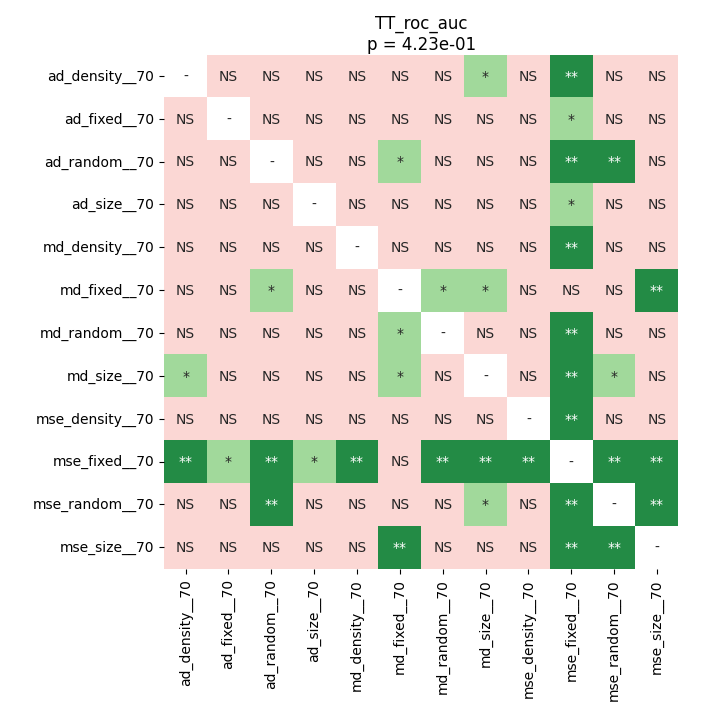

The table this chart was drawn from, first rows:
	ad_density__70	ad_fixed__70	ad_random__70	ad_size__70	md_density__70	md_fixed__70	md_random__70	md_size__70	mse_density__70	mse_fixed__70	mse_random__70	mse_size__70
ad_density__70	1.0	1.0	0.07654	0.8171	0.256	0.6169	0.2081	0.02127	0.6743	0.007874	1.0	0.1762
ad_fixed__70	1.0	1.0	0.1083	0.6001	0.1616	0.8171	0.3468	0.05116	0.9428	0.048	0.8318	0.1478
ad_random__70	0.07654	0.1083	1.0	0.06139	0.8318	0.01175	0.4025	0.256	0.2253	0.001007	0.007874	1.0
ad_size__70	0.8171	0.6001	0.06139	1.0	0.1194	0.256	0.4892	0.05475	0.6169	0.01363	0.5329	0.1917
md_density__70	0.256	0.1616	0.8318	0.1194	1.0	0.05475	0.846	0.4892	0.303	0.007874	0.1313	0.5329
md_fixed__70	0.6169	0.8171	0.01175	0.256	0.05475	1.0	0.04265	0.01477	0.1478	0.07654	0.1478	0.002518
md_random__70	0.2081	0.3468	0.4025	0.4892	0.846	0.04265	1.0	0.846	0.3245	0.0047	0.05116	0.5329
md_size__70	0.02127	0.05116	0.256	0.05475	0.4892	0.01477	0.846	1.0	0.1439	0.001007	0.01477	0.6743
mse_density__70	0.6743	0.9428	0.2253	0.6169	0.303	0.1478	0.3245	0.1439	1.0	0.007874	0.9428	0.1083
mse_fixed__70	0.007874	0.048	0.001007	0.01363	0.007874	0.07654	0.0047	0.001007	0.007874	1.0	0.00282	0.002014
mse_random__70	1.0	0.8318	0.007874	0.5329	0.1313	0.1478	0.05116	0.01477	0.9428	0.00282	1.0	0.007874
mse_size__70	0.1762	0.1478	1.0	0.1917	0.5329	0.002518	0.5329	0.6743	0.1083	0.002014	0.007874	1.0
